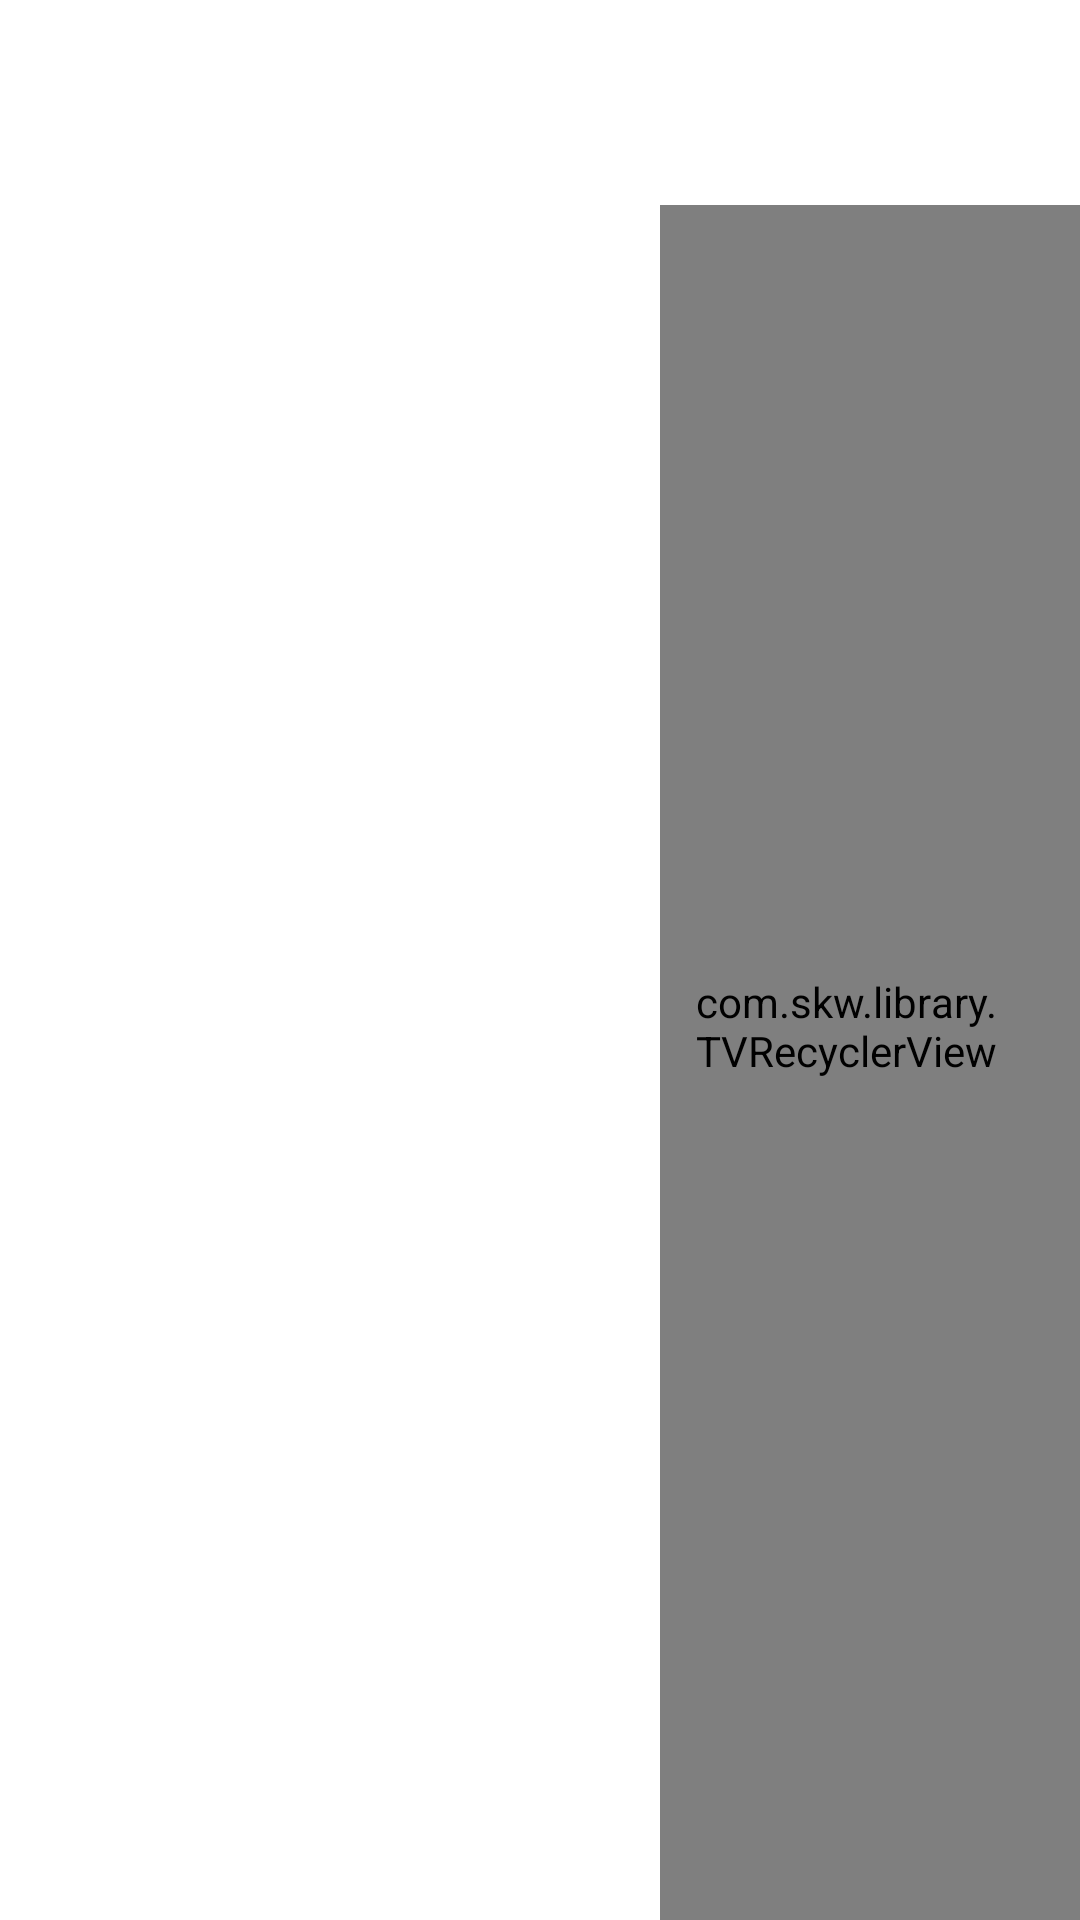

Android layout source for this screen:
<!-- AndroidManifest.xml: fallback theme Theme.MaterialComponents.DayNight.NoActionBar -->
<!-- res/layout/activity_collect.xml -->
<?xml version="1.0" encoding="utf-8"?>
<androidx.appcompat.widget.LinearLayoutCompat xmlns:android="http://schemas.android.com/apk/res/android"
    xmlns:app="http://schemas.android.com/apk/res-auto"
    xmlns:tools="http://schemas.android.com/tools"
    android:layout_width="match_parent"
    android:layout_height="match_parent"
    android:orientation="vertical">

    <com.google.android.material.textview.MaterialTextView
        android:id="@+id/result"
        android:layout_width="wrap_content"
        android:layout_height="wrap_content"
        android:layout_marginStart="24dp"
        android:layout_marginTop="24dp"
        android:layout_marginEnd="24dp"
        android:layout_marginBottom="12dp"
        android:singleLine="true"
        android:textColor="@color/white"
        android:textSize="24sp"
        tools:text="@string/collect_result" />

    <androidx.appcompat.widget.LinearLayoutCompat
        android:layout_width="match_parent"
        android:layout_height="0dp"
        android:layout_weight="1"
        android:orientation="horizontal">

        
        <androidx.recyclerview.widget.RecyclerView
            android:id="@+id/siteList"
            android:layout_width="220dp"
            android:layout_height="match_parent"
            android:clipToPadding="false"
            android:paddingStart="16dp"
            android:paddingEnd="8dp"
            android:paddingBottom="24dp" />

        
        <com.skw.library.TVRecyclerView
            android:id="@+id/resultGrid"
            android:layout_width="0dp"
            android:layout_height="match_parent"
            android:layout_weight="1"
            android:clipChildren="false"
            android:clipToPadding="false"
            android:paddingStart="8dp"
            android:paddingEnd="24dp"
            android:paddingBottom="24dp" />

    </androidx.appcompat.widget.LinearLayoutCompat>

</androidx.appcompat.widget.LinearLayoutCompat>
<!-- resources referenced by this layout -->
<resources>
  <string name="collect_result">Search results for <app:g name="name">%s</app:g></string>
  <!-- not gathered from this repository: default colours our renderer supplied (Android Studio template values) -->
  <color name="white">#FFFFFFFF</color>
</resources>
